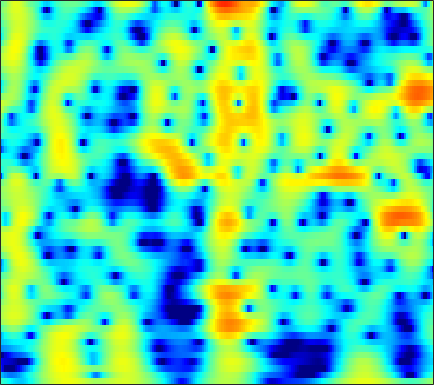

The file beside this chart, header and first rows:
-2.7596, -3.2571, -3.9219, -4.592, -5.0989, -5.7655, -6.3905, -6.7978, -7.1941, -7.3311, -7.1455, -6.7912, -6.075, -5.1662, -4.416, -3.3849, -2.3694, -1.6425, -0.73574, 0.093151, 0.84727, 1.3667, 2.0003, 2.5647
-7.652, -8.453, -9.411, -10.13, -10.46, -10.54, -10.24, -9.813, -9.058, -8.172, -7.218, -6.479, -5.479, -4.479, -3.736, -2.761, -1.816, -1.133, -0.2658, 0.5448, 1.291, 1.805, 2.425, 2.967
-14.45, -16.62, -19.99, -23.45, -24.53, -22.71, -19.96, -18.13, -16.04, -14.18, -12.44, -11.16, -9.478, -7.83, -6.623, -5.072, -3.6, -2.558, -1.261, -0.07869, 0.9828, 1.699, 2.546, 3.271
-15.54, -16.21, -16.81, -17.2, -17.45, -17.81, -18.35, -19.01, -20.56, -23.61, -31.3, -34.17, -21.5, -15.43, -12.23, -8.873, -6.181, -4.467, -2.496, -0.8182, 0.6115, 1.538, 2.601, 3.477
-22.16, -19.55, -17.04, -15.34, -14.41, -13.46, -12.73, -12.28, -11.78, -11.3, -10.73, -10.18, -9.223, -8.007, -6.953, -5.444, -3.913, -2.797, -1.394, -0.1113, 1.037, 1.803, 2.697, 3.441
-10.02, -9.918, -9.62, -9.239, -8.928, -8.479, -8.005, -7.644, -7.178, -6.716, -6.218, -5.796, -5.16, -4.441, -3.855, -3.013, -2.122, -1.434, -0.5168, 0.3784, 1.224, 1.811, 2.515, 3.116
-7.648, -7.305, -6.819, -6.363, -6.064, -5.732, -5.505, -5.409, -5.364, -5.391, -5.447, -5.467, -5.386, -5.106, -4.736, -4.023, -3.107, -2.334, -1.258, -0.1989, 0.7953, 1.477, 2.282, 2.962
-8.107, -6.533, -5.038, -4.014, -3.484, -3.073, -3.024, -3.218, -3.773, -4.719, -6.212, -7.831, -10.92, -14.99, -15.8, -11.61, -7.625, -5.37, -3.037, -1.234, 0.1991, 1.09, 2.085, 2.893
-2.695, -1.844, -0.8816, -0.1452, 0.2428, 0.5186, 0.5189, 0.3384, -0.1549, -0.9405, -2.012, -2.965, -4.264, -5.236, -5.479, -5.093, -4.173, -3.377, -2.368, -1.483, -0.7216, -0.2066, 0.4349, 1.049
0.9512, 1.466, 2.082, 2.592, 2.86, 3.052, 3.085, 3.001, 2.718, 2.268, 1.728, 1.276, 0.6141, -0.1042, -0.6648, -1.433, -2.25, -2.924, -3.925, -4.986, -5.913, -6.285, -6.121, -5.334
1.64, 2.187, 2.797, 3.266, 3.513, 3.704, 3.771, 3.734, 3.541, 3.206, 2.753, 2.319, 1.6, 0.723, -0.03837, -1.227, -2.714, -4.112, -6.529, -9.885, -14.97, -19.96, -17.55, -12.61
1.227, 1.771, 2.388, 2.852, 3.115, 3.364, 3.454, 3.417, 3.267, 2.979, 2.527, 2.1, 1.456, 0.7369, 0.1367, -0.7536, -1.744, -2.534, -3.629, -4.712, -5.65, -6.18, -6.596, -6.766
-0.003017, 0.7214, 1.599, 2.314, 2.732, 3.107, 3.221, 3.142, 2.862, 2.388, 1.745, 1.213, 0.4911, -0.2076, -0.6741, -1.157, -1.473, -1.632, -1.821, -2.026, -2.244, -2.403, -2.636, -2.925
-2.399, -0.6304, 1.156, 2.45, 3.128, 3.633, 3.758, 3.606, 3.02, 2.015, 0.5985, -0.7917, -3.103, -5.445, -6.372, -5.714, -4.027, -2.858, -1.649, -0.8501, -0.3926, -0.2349, -0.24, -0.4294
-1.357, 0.07246, 1.618, 2.772, 3.373, 3.814, 3.942, 3.822, 3.278, 2.29, 0.7579, -0.8238, -3.455, -6.316, -7.556, -6.301, -3.908, -2.492, -1.169, -0.34, 0.04143, 0.06312, -0.2055, -0.7427
-0.2185, 0.3493, 1.143, 1.855, 2.295, 2.775, 3.038, 3.076, 2.964, 2.618, 2.086, 1.638, 0.9911, 0.3941, 0.08758, -0.1223, -0.2056, -0.2172, -0.2535, -0.433, -0.8134, -1.247, -2.056, -3.206
-2.105, -1.552, -0.6918, 0.2129, 0.8625, 1.67, 2.279, 2.582, 2.848, 2.943, 2.898, 2.772, 2.478, 2.128, 1.849, 1.419, 0.9322, 0.5567, 0.01143, -0.636, -1.378, -2.001, -2.956, -4.091
-8.575, -6.65, -4.026, -1.806, -0.4249, 1.011, 2.075, 2.695, 3.251, 3.558, 3.647, 3.557, 3.303, 2.912, 2.505, 1.85, 1.111, 0.4923, -0.408, -1.323, -2.236, -2.909, -3.761, -4.532
-9.79, -7.101, -3.82, -1.254, 0.2613, 1.786, 2.881, 3.501, 4.036, 4.276, 4.239, 4.063, 3.658, 3, 2.36, 1.354, 0.1468, -0.9126, -2.445, -4.045, -5.593, -6.566, -7.392, -7.671
-1.379, -0.6073, 0.499, 1.61, 2.345, 3.176, 3.831, 4.128, 4.314, 4.27, 3.981, 3.633, 2.918, 1.957, 1.105, -0.3008, -2.043, -3.567, -6.081, -9.459, -14.31, -19.86, -22.61, -16.14
1.25, 1.829, 2.546, 3.162, 3.532, 3.902, 4.13, 4.145, 3.996, 3.635, 3.067, 2.472, 1.47, 0.3141, -0.6991, -2.217, -3.848, -5.159, -7.081, -9.076, -11, -12.14, -12.65, -12.12
2.401, 2.884, 3.428, 3.833, 4.068, 4.243, 4.192, 4.064, 3.705, 3.082, 2.188, 1.322, -0.006109, -1.653, -3.041, -4.875, -6.626, -7.697, -8.526, -8.897, -8.965, -8.825, -8.555, -8.22
2.779, 3.123, 3.506, 3.821, 4.014, 4.184, 4.16, 4.055, 3.671, 2.997, 1.966, 0.9637, -0.828, -3.246, -5.529, -9.709, -16.1, -21.07, -16.44, -12.28, -9.855, -8.61, -7.413, -6.474
1.613, 1.605, 1.766, 2.187, 2.589, 3.143, 3.704, 3.897, 3.925, 3.637, 2.993, 2.208, 0.7936, -0.9973, -2.722, -5.163, -7.577, -8.811, -9.093, -8.663, -7.871, -7.355, -6.627, -5.814
-2.782, -4.74, -6.313, -4.323, -1.921, 0.6961, 2.647, 3.591, 4.41, 4.737, 4.638, 4.281, 3.573, 2.5, 1.549, 0.1782, -1.378, -2.532, -4.175, -5.935, -7.764, -9.046, -9.775, -8.834
-3.592, -5.248, -6.422, -4.609, -2.518, 0.1732, 2.055, 3.107, 4.109, 4.622, 4.747, 4.658, 4.226, 3.521, 2.854, 1.653, 0.2767, -1.025, -3.079, -5.707, -9.336, -12.96, -17.24, -13.48
-1.138, -0.9676, -0.5951, 0.008689, 0.608, 1.441, 2.239, 2.769, 3.272, 3.566, 3.639, 3.547, 3.21, 2.703, 2.152, 1.284, 0.2155, -0.6864, -2.001, -3.421, -4.782, -5.664, -6.444, -6.746
-0.3864, 0.0859, 0.6441, 1.154, 1.542, 1.999, 2.394, 2.645, 2.838, 2.93, 2.882, 2.722, 2.434, 1.967, 1.546, 0.9038, 0.1269, -0.471, -1.372, -2.247, -3.135, -3.745, -4.48, -5.104
0.3439, 0.7471, 1.241, 1.691, 1.976, 2.321, 2.583, 2.694, 2.77, 2.724, 2.551, 2.344, 1.999, 1.522, 1.155, 0.5735, -0.04313, -0.5398, -1.24, -1.967, -2.755, -3.37, -4.261, -5.164
0.8327, 1.103, 1.548, 2.035, 2.349, 2.704, 2.964, 3.032, 3.056, 2.872, 2.543, 2.244, 1.674, 1.103, 0.617, -0.008891, -0.5486, -0.9497, -1.369, -1.892, -2.47, -3.067, -4.095, -5.521
-0.7767, -0.235, 0.7903, 1.809, 2.508, 3.187, 3.568, 3.733, 3.637, 3.321, 2.749, 2.126, 1.118, -0.09715, -1.087, -2.184, -2.824, -2.796, -2.419, -1.876, -1.564, -1.559, -1.956, -2.943
-12.67, -6.549, -2.351, 0.0799, 1.233, 2.284, 2.767, 2.908, 2.715, 2.246, 1.416, 0.492, -1.051, -3.504, -5.939, -11.85, -20.52, -12.43, -6.443, -3.038, -1.024, -0.007292, 0.7873, 1.145
-4.255, -3.737, -2.741, -1.736, -1.271, -0.8784, -0.7856, -1.01, -1.409, -2.11, -2.927, -3.559, -4.597, -5.597, -6.484, -7.349, -7.418, -6.508, -4.702, -2.655, -0.9208, 0.1889, 1.338, 2.223
-2.898, -3.032, -3.106, -3.215, -3.272, -3.741, -4.382, -5.204, -6.426, -7.981, -9.306, -9.724, -9.681, -8.665, -8.03, -6.726, -5.598, -4.553, -3.225, -1.78, -0.4099, 0.546, 1.685, 2.642
-5.282, -5.271, -5.063, -5.008, -5.084, -5.537, -6.578, -7.644, -10.2, -13.97, -22.1, -40.46, -18.35, -13.12, -10.59, -8.324, -6.362, -5.133, -3.457, -1.931, -0.4219, 0.6066, 1.889, 2.968
-12.86, -10.12, -7.694, -6.24, -5.83, -5.629, -5.994, -6.697, -7.781, -9.323, -10.61, -11.13, -11.06, -10.66, -9.941, -9.312, -8.237, -7.311, -5.454, -3.454, -1.401, -0.005206, 1.648, 3.026
-8.465, -7.346, -5.915, -4.965, -4.473, -4.264, -4.336, -4.547, -5.007, -5.567, -6.248, -6.898, -7.744, -8.96, -10.41, -13.14, -18.23, -18.29, -11.5, -6.457, -2.941, -0.8704, 1.269, 2.908
-2.686, -2.982, -3.205, -3.385, -3.418, -3.562, -3.724, -3.789, -4.067, -4.329, -4.733, -5.095, -5.822, -6.644, -7.557, -8.775, -9.552, -9.207, -7.104, -4.431, -1.975, -0.3666, 1.39, 2.761
-1.304, -2.148, -3.235, -4.128, -4.724, -5.096, -5.149, -5.099, -4.838, -4.662, -4.494, -4.4, -4.348, -4.404, -4.262, -4.162, -3.733, -3.213, -2.324, -1.152, 0.05312, 0.936, 1.997, 2.875
-1.159, -2.75, -5.299, -8.113, -10.29, -11.11, -9.661, -8.375, -6.658, -5.586, -4.795, -4.37, -3.889, -3.566, -3.143, -2.664, -1.972, -1.357, -0.5077, 0.4455, 1.344, 1.972, 2.721, 3.304
0.2114, -1.536, -4.558, -8.474, -12.31, -13.9, -10.3, -8.39, -6.41, -5.348, -4.852, -4.751, -4.673, -4.537, -4.383, -3.617, -2.654, -1.704, -0.4227, 0.7813, 1.875, 2.542, 3.267, 3.748
2.669, 1.698, 0.3592, -0.9232, -1.817, -2.511, -2.841, -2.979, -3.278, -3.742, -4.718, -5.801, -7.957, -10.43, -11.89, -10.11, -6.726, -4.404, -1.862, 0.07306, 1.607, 2.489, 3.312, 3.777
3.034, 2.716, 2.326, 1.851, 1.543, 1.062, 0.4015, -0.02355, -0.9167, -2.122, -3.68, -5.258, -7.775, -11.09, -12.9, -11.2, -7.832, -5.592, -2.883, -0.7955, 0.8344, 1.827, 2.743, 3.231
0.2894, 0.7832, 1.329, 1.704, 1.876, 1.802, 1.522, 1.069, 0.33, -0.7516, -2.129, -3.312, -5.01, -6.422, -7.282, -7.57, -6.774, -5.7, -3.83, -1.872, -0.1638, 0.9013, 2.004, 2.686
-5.146, -2.955, -0.8963, 0.5059, 1.109, 1.573, 1.671, 1.421, 0.783, -0.1712, -1.564, -2.816, -5.063, -8.136, -10.96, -16.75, -15.65, -11.21, -6.86, -3.711, -1.418, -0.102, 1.281, 2.261
-5.696, -3.709, -1.605, -0.1636, 0.5991, 1.222, 1.378, 1.317, 0.8407, 0.01478, -1.111, -2.227, -3.978, -6.086, -7.894, -9.684, -9.553, -8.249, -6.069, -3.962, -2.167, -1.026, 0.2635, 1.308
-2.462, -1.505, -0.3719, 0.5466, 1.094, 1.503, 1.612, 1.52, 1.174, 0.5347, -0.3271, -1.109, -2.245, -3.341, -4.077, -4.863, -5.178, -5.07, -4.647, -3.916, -2.957, -2.179, -1.149, -0.1651
-0.07382, 0.592, 1.368, 1.992, 2.293, 2.54, 2.582, 2.406, 1.996, 1.37, 0.498, -0.2574, -1.402, -2.679, -3.611, -4.775, -5.803, -6.357, -6.582, -6.295, -5.507, -4.667, -3.435, -2.195
1.434, 2.05, 2.754, 3.292, 3.532, 3.718, 3.69, 3.467, 2.947, 2.197, 1.139, 0.1613, -1.388, -3.288, -4.978, -7.39, -10.24, -12.64, -14.82, -14.24, -11.64, -9.458, -6.948, -4.875
1.708, 2.408, 3.213, 3.843, 4.199, 4.453, 4.429, 4.261, 3.737, 2.878, 1.687, 0.5352, -1.388, -3.767, -5.942, -9.461, -13.71, -17.32, -21.8, -20.66, -15.92, -12.78, -9.425, -6.887
0.3992, 1.407, 2.614, 3.605, 4.197, 4.691, 4.872, 4.813, 4.453, 3.709, 2.589, 1.504, -0.3673, -2.789, -4.944, -8.508, -13.25, -18.29, -26.44, -20.49, -14.89, -11.92, -8.93, -6.801
-3.127, -1.213, 0.8833, 2.476, 3.347, 4.209, 4.71, 4.817, 4.683, 4.225, 3.422, 2.579, 1.176, -0.5795, -2.168, -4.569, -7.18, -9.013, -10.54, -10.3, -8.861, -7.658, -6.179, -5.075
-5.461, -3.158, -0.7783, 1.01, 2.045, 3.067, 3.718, 3.984, 4.056, 3.855, 3.387, 2.856, 1.964, 0.9064, 0.05415, -1.177, -2.352, -3.115, -3.844, -4.192, -4.237, -4.125, -3.893, -3.668
-3.728, -2.424, -0.8238, 0.5483, 1.417, 2.297, 2.901, 3.215, 3.394, 3.32, 3.035, 2.716, 2.126, 1.395, 0.7889, -0.03086, -0.8464, -1.423, -2.106, -2.63, -2.989, -3.149, -3.287, -3.349
-2.339, -1.342, -0.1205, 0.9415, 1.593, 2.315, 2.836, 3.082, 3.241, 3.188, 2.947, 2.659, 2.137, 1.472, 0.8701, 0.0221, -0.8741, -1.543, -2.424, -3.216, -3.809, -4.097, -4.241, -4.179
-1.327, -0.3787, 0.7071, 1.618, 2.197, 2.817, 3.245, 3.405, 3.467, 3.358, 3.064, 2.7, 2.091, 1.331, 0.679, -0.3961, -1.666, -2.761, -4.34, -6.004, -7.44, -8.033, -7.814, -6.817
-0.3034, 0.3746, 1.247, 2.055, 2.616, 3.188, 3.553, 3.696, 3.659, 3.401, 2.941, 2.488, 1.754, 0.8861, 0.167, -0.9659, -2.398, -3.781, -6.219, -9.887, -16.63, -32.83, -16.33, -10.21
-0.6691, -0.4588, 0.4047, 1.6, 2.417, 3.299, 3.804, 3.951, 3.759, 3.157, 2.253, 1.508, 0.4862, -0.3888, -0.9842, -1.581, -2.22, -2.809, -3.942, -5.322, -6.64, -7.156, -6.763, -5.575
